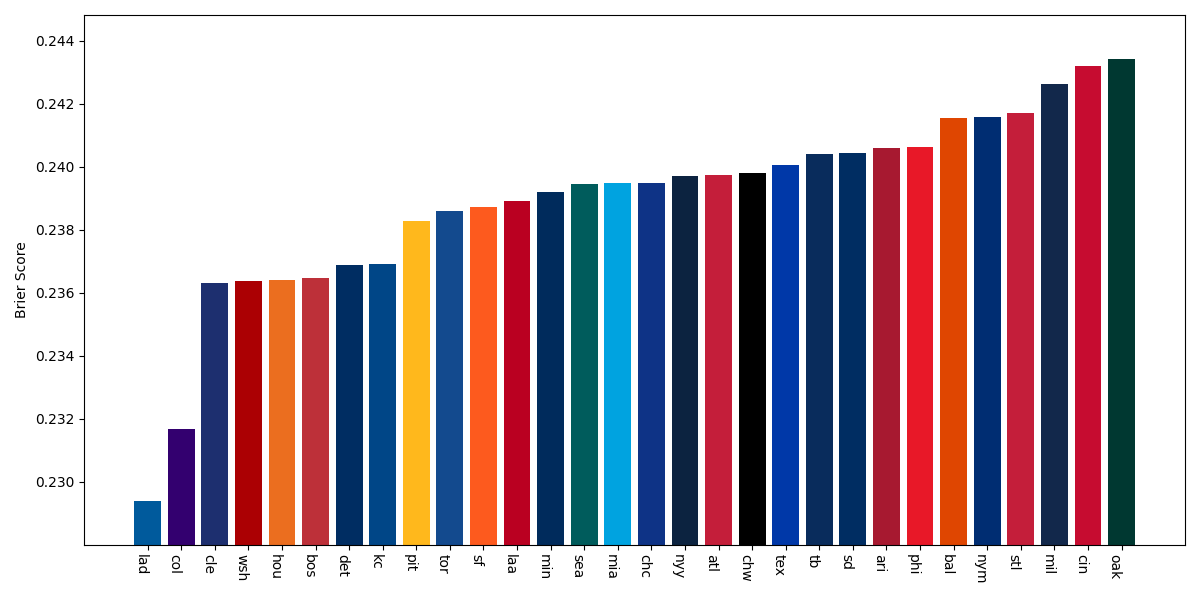

Values plotted in this chart, from the file beside it:
team, brier_score
lad, 0.2294
col, 0.2317
cle, 0.2363
wsh, 0.2364
hou, 0.2364
bos, 0.2365
det, 0.2369
kc, 0.2369
pit, 0.2383
tor, 0.2386
sf, 0.2387
laa, 0.2389
min, 0.2392
sea, 0.2395
mia, 0.2395
chc, 0.2395
nyy, 0.2397
atl, 0.2397
chw, 0.2398
tex, 0.2401
tb, 0.2404
sd, 0.2404
ari, 0.2406
phi, 0.2406
bal, 0.2416
nym, 0.2416
stl, 0.2417
mil, 0.2426
cin, 0.2432
oak, 0.2434
